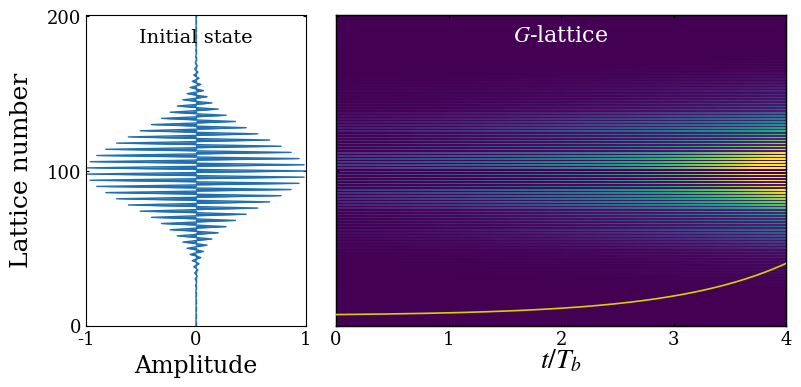

Write the Python code that produced this figure.

import matplotlib.pyplot as plt
import numpy as np
from scipy.integrate import solve_ivp
from functools import partial
plt.rcParams['axes.unicode_minus'] = False
plt.rcParams['axes.unicode_minus']=False 
# Time sampling points used to record the evolution from t=0 to t=4
t_eval = np.linspace(0,4,4001)
# Initial real-space lattice array for the first Gaussian wave packet
zpump0=np.zeros(202,dtype=complex)
# Parameters of the initial wave packet: packet width k0, central momenta ksita and ksita1,
# and the superposition coefficient bi between the two wave packets
k0=0.001
ksita=np.pi*0.5
ksita1=np.pi*1.5
bi=1
# initial lattice-site array for the second wavepack
Zpump0=np.zeros(202,dtype=complex)
# Dimensionless parameters of the Hamiltonian
F =0
kappa = 0.6*np.pi
gainloss = 0.16*np.pi
# Construct the two Gaussian wave packets defined by the above parameters
for i in range (202):
    zpump0[i]=np.exp(-(k0*(100-i)**2))*np.exp(1.0j*(i)*ksita)
for i in range (202):
    Zpump0[i]=np.exp(-(k0*(100-i)**2))*np.exp(1.0j*(i)*ksita1)
# Construct a gain-sublattice-polarized initial state.
# The symmetric superposition of the k = pi/2 and k = 3*pi/2
# wave packets cancels on the odd array indices, and remains nonzero
# only on the even array indices, which represent the gain sublattice
# carrying the on-site potential +i*gamma.
zpump=1*np.array(zpump0+bi*Zpump0,dtype=complex)
#To match the Fig. S1(c),we normalize the initial state so that its maximum modulus is 1
zpump = zpump / np.max(np.abs(zpump))
# Define the time-evolution equation dz/dt = -i H z
# where H is the real-space tight-binding Hamiltonian including the linear potential kn,
# alternating gain/loss gamma, and nearest-neighbor hopping k
def PUMP(t,zpump,F,k,gamma):
    npump=len(zpump)
    kn=np.zeros(npump,dtype=complex)
    PUMPuse=np.zeros([npump,npump],dtype=complex)
    PUMPuse0=np.zeros([npump,npump],dtype=complex)
    for i in range(len(zpump0)):
        kn[i]=(i-100)*F
        if i%2==0:
            PUMPuse[i,i]=kn[i]+1j*gamma
        else:
            PUMPuse[i,i]=kn[i]-1j*gamma
    for i in range(1,npump):
        PUMPuse[i,i-1]=k.conjugate()
    for i in range(0,npump-1):
        PUMPuse[i,i+1]=k
    PUMPuse0=np.dot(PUMPuse,zpump)*(-1j)
    return PUMPuse0
# Use partial to fix the parameters and obtain an evolution function depending on t and zpump
f = partial(PUMP,F=F,k=kappa,gamma=gainloss)
# Numerically integrate the time evolution using solve_ivp;
#to avoid using a step size that is too large relative to the parameter scale, set the maximum step size to 0.05
sol1= solve_ivp(f, [0,4], zpump, t_eval=t_eval,max_step=0.05)
#ww stores the modulus (amplitude)
ww=abs(sol1.y)
# su stores the total intensity at each time,
su=np.zeros(len(t_eval),dtype=float)

for i in range(len(t_eval)):
    for j in range(202):
        su[i]=su[i]+abs(ww[j,i])**2
# Normalize the total intensity by its initial value 
su=su/su[0]

#%%Data processing


# Extract the normalized real part of the initial state for plotting
# for the present initial state,it has no imaginary part
psi0_amp = zpump.real
y0 = np.arange(psi0_amp.size, dtype=float)
# Perform the Fourier transform along the lattice direction to obtain the momentum-space distribution
freq=np.fft.fftfreq(len(sol1.y[:,1]),1)
fft_result = np.fft.fft(sol1.y, axis=0)
magnitude = fft_result


# Get the sorting indices of the frequency array
sorted_indices = np.argsort(freq)
# Reorder the frequency array and the corresponding Fourier result
freq_sorted = freq[sorted_indices]
fft_result_sorted = fft_result[sorted_indices, :]



#%%figure code
from matplotlib.gridspec import GridSpec

T = np.asarray(t_eval, dtype=float)
Z = np.abs(np.asarray(sol1.y))
y = np.arange(Z.shape[0], dtype=float)


vmin = 0.0
vmax = np.percentile(Z, 99.7)


plt.rcParams.update({
    "font.family": "serif",
    "mathtext.fontset": "stix",
    "axes.linewidth": 1.0,
    "xtick.direction": "in",
    "ytick.direction": "in",
})

fig = plt.figure(figsize=(8.0, 4.2), dpi=150)
gs = GridSpec(1, 2, width_ratios=[1.0, 2.05], wspace=0.09, figure=fig)
ax0 = fig.add_subplot(gs[0, 0])
ax1 = fig.add_subplot(gs[0, 1], sharey=ax0)

# figure of initial state
ax0.fill_betweenx(
    y0, 0.0, psi0_amp,
    color="#1f6fb2",
    lw=0
)
ax0.plot(psi0_amp, y0, color="#1f6fb2", lw=1.0)
ax0.axvline(0.0, color="#1f6fb2", ls="--", lw=1.0, alpha=0.9)
ymax = max(y[-1], y0[-1])
ax0.set_xlim(-1, 1)
ax0.set_ylim(0, ymax)
if ymax >= 190:
    yticks = [0, 100, 200]
else:
    yticks = [0, int(round(ymax / 2)), int(round(ymax))]
ax0.set_xticks([-1, 0, 1])
ax0.set_yticks(yticks)

ax0.set_xlabel("Amplitude", fontsize=17, labelpad=4)
ax0.set_ylabel("Lattice number", fontsize=18, labelpad=10)

ax0.tick_params(axis='both', labelsize=13, top=True, right=True, length=2.0)

ax0.text(
    0.50, 0.90, "Initial state",
    transform=ax0.transAxes,
    ha="center", va="bottom",
    fontsize=14
)
# figure of dynamic
im = ax1.imshow(
    Z,
    extent=[T[0], T[-1], y[0], y[-1]],
    origin="lower",
    aspect="auto",
    cmap="viridis",
    vmin=vmin,
    vmax=vmax,
    interpolation="nearest"
)
#plot total intensity
ax2 = ax1.twinx()
ax2.plot(T, su, color="#d8cf00", lw=1.2, zorder=6)
ax2.set_ylim(-10, 300)
ax2.tick_params(axis='y', right=False, labelright=False)

ax1.set_xticks([0, 1, 2, 3, 4])
ax1.set_xlabel(r"$t/T_b$", fontsize=20, labelpad=-1)
ax1.tick_params(axis='both', labelsize=13, top=True, right=False, length=2.0)
ax1.tick_params(labelleft=False)
ax1.text(
    0.50, 0.90, r"$G$-lattice",
    transform=ax1.transAxes,
    ha="center", va="bottom",
    fontsize=16,
    color="white"
)
for ax in [ax0, ax1]:
    for spine in ax.spines.values():
        spine.set_linewidth(0.8)
fig.subplots_adjust(left=0.11, right=0.985, bottom=0.18, top=0.92, wspace=0.09)
plt.show()
